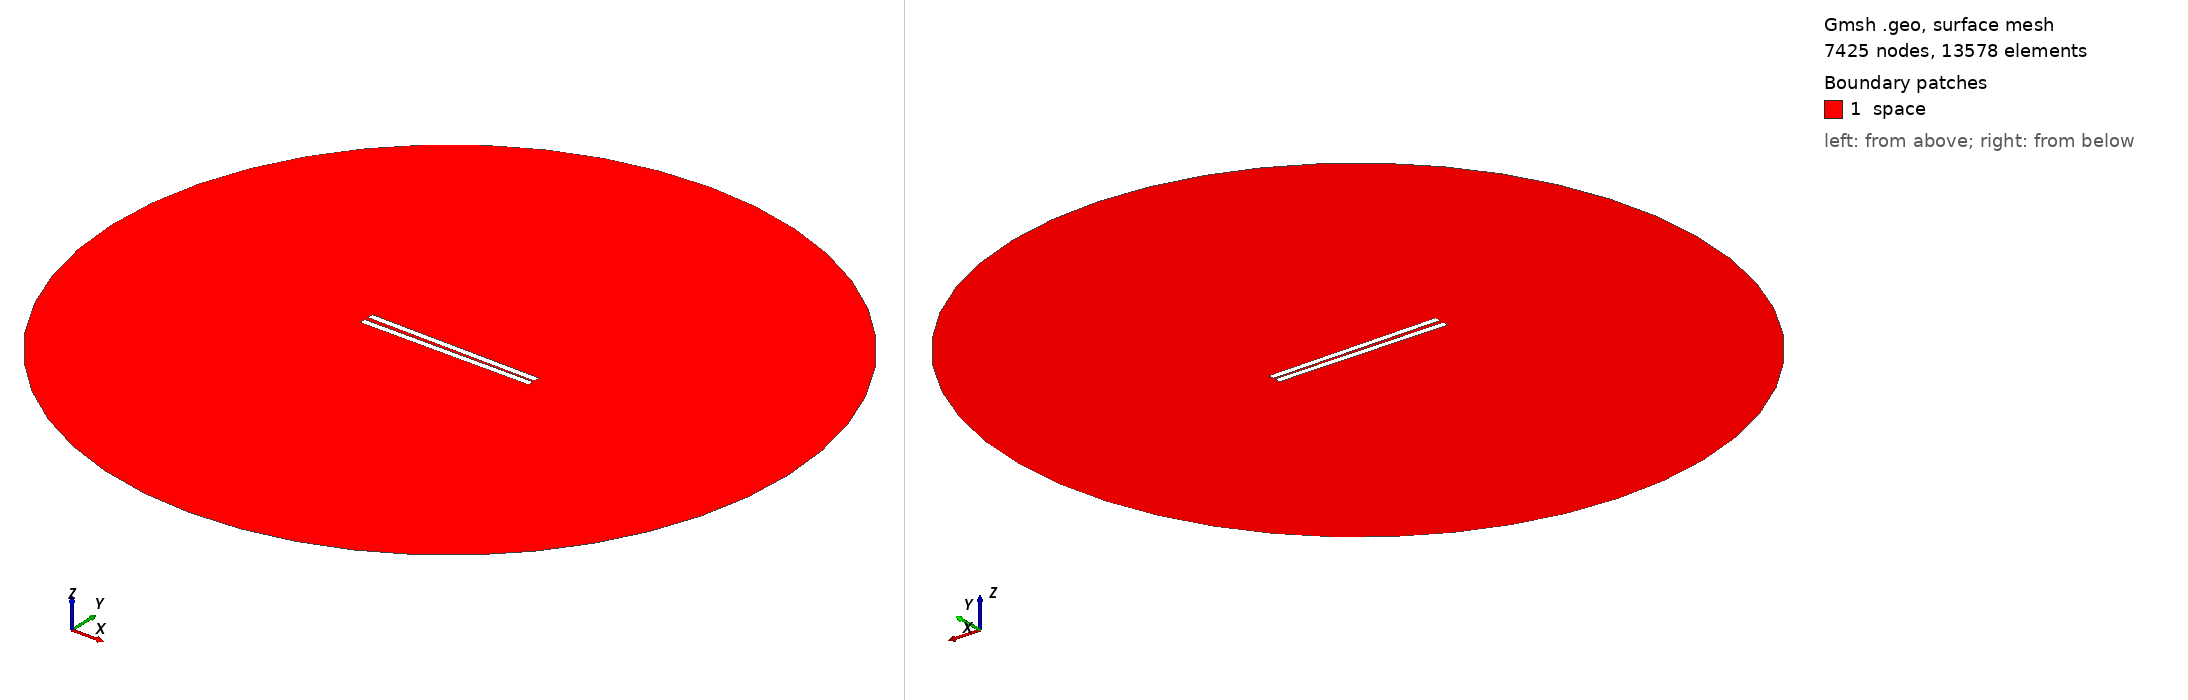

Gmsh geometry script, surface-meshed: 7425 nodes, 13578 surface elements. Boundary patches (legend numbers): 1 space. Left view from above one corner, right view from below the opposite corner. Legend entries are the model's physical surfaces. The drawing asked Gmsh for element sizes between 1% and 20% of the model's largest extent; the script's own settings can give other sizes.

=== 229.geo (drawn) ===
// Set the geometry kernel
SetFactory("OpenCASCADE");

//---------------------------------------
// Rectangles
//---------------------------------------

// Rectangle 1 (top)
Point(1) = {-49.78888888888889, 0.8611111111111112, 0, 1.0};
Point(2) = {49.78888888888889, 0.8611111111111112, 0, 1.0};
Point(3) = {49.78888888888889, 4.438888888888888, 0, 1.0};
Point(4) = {-49.78888888888889, 4.438888888888888, 0, 1.0};

Line(1) = {1, 2};
Line(2) = {2, 3};
Line(3) = {3, 4};
Line(4) = {4, 1};

Line Loop(1) = {1, 2, 3, 4};
Plane Surface(1) = {1};

Rotate { {0, 0, 1}, {0,  0.8611111111111112,  0}, -0.014 } {
  Surface{1};
}

// Rectangle 2 (bottom)
Point(5) = {-49.78888888888889, -0.8611111111111112, 0, 1.0};
Point(6) = {49.78888888888889, -0.8611111111111112, 0, 1.0};
Point(7) = {49.78888888888889, -4.438888888888888, 0, 1.0};
Point(8) = {-49.78888888888889, -4.438888888888888, 0, 1.0};

Line(5) = {5, 6};
Line(6) = {6, 7};
Line(7) = {7, 8};
Line(8) = {8, 5};

Line Loop(2) = {5, 6, 7, 8};
Plane Surface(2) = {2}; 


//---------------------------------------
// Circle
//---------------------------------------

// Define points
Point(9) = {0, 0, 0};        // Center
Point(10) = {200, 0, 0};     // Start point
Point(11) = {0, 200, 0};     // 90 degrees
Point(12) = {-200, 0, 0};    // 180 degrees
Point(13) = {0, -200, 0};    // 270 degrees

// Define circle arcs (each needs start, center, end)
Circle(9) = {10, 9, 11};
Circle(10) = {11, 9, 12};
Circle(11) = {12, 9, 13};
Circle(12) = {13, 9, 10};

// Define curve loop and surface if needed
Curve Loop(3) = {9, 10, 11, 12};
Surface(3) = {3};

//---------------------------------------
// Define Physical Groups
//---------------------------------------                

//--- Physical Curves
// Physical groups for boundaries
Physical Line("force_segment", 10) = {1};
Physical Line("upper_plate", 11) = {2, 3, 4};
Physical Line("lower_plate", 12) = {5, 6, 7, 8};
Physical Line("boundary", 20) = {9, 10, 11, 12};

// Subtract Rectangles from Circle
BooleanDifference{ Surface{3}; Delete; }{ Surface{1}; Surface{2}; Delete; }
//--- Physical Surfaces
Physical Surface("space", 30) = {3};


//---------------------------------------
// Fine mesh near the plates
//--------------------------------------- 

// Define a distance field for mesh refinement
Field[1] = Distance;
Field[1].CurvesList = {1, 2, 3, 4, 5, 6, 7, 8};  // Rectangle curves
Field[1].NumPointsPerCurve = 200;

c = 0.3;
// Define threshold field to control mesh size based on distance to attractor
Field[2] = Threshold;
Field[2].IField = 1;
Field[2].LcMin = c; // Minimum element size near the attractor
Field[2].LcMax = 100*c;  // Maximum element size away from the attractor
Field[2].DistMin = 0.01;
Field[2].DistMax = 40;

Background Field = 2;

//---------------------------------------
// 6. Generate the Mesh
//---------------------------------------
Mesh 2;  // 2D mesh generation
